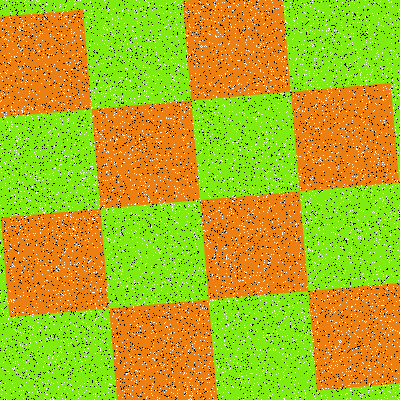

Source data for this figure (header and first rows):
Type, X, Y
Salt, 202, 46
Salt, 339, 261
Salt, 266, 196
Salt, 64, 69
Salt, 87, 121
Salt, 106, 29
Salt, 47, 270
Salt, 36, 39
Salt, 153, 384
Salt, 268, 109
Salt, 181, 279
Salt, 13, 299
Salt, 357, 186
Salt, 224, 379
Salt, 37, 307
Salt, 179, 382
Salt, 194, 270
Salt, 364, 375
Salt, 189, 57
Salt, 45, 289
Salt, 342, 108
Salt, 15, 148
Salt, 335, 365
Salt, 11, 311
Salt, 334, 71
Salt, 186, 64
Salt, 224, 344
Salt, 391, 291
Salt, 304, 40
Salt, 136, 237
Salt, 82, 326
Salt, 51, 336
Salt, 15, 214
Salt, 145, 216
Salt, 131, 116
Salt, 262, 287
Salt, 388, 335
Salt, 62, 229
Salt, 278, 224
Salt, 155, 329
Salt, 258, 307
Salt, 311, 139
Salt, 233, 69
Salt, 184, 373
Salt, 90, 17
Salt, 3, 153
Salt, 98, 187
Salt, 176, 36
Salt, 350, 36
Salt, 145, 11
Salt, 274, 296
Salt, 391, 70
Salt, 389, 241
Salt, 118, 271
Salt, 276, 374
Salt, 89, 44
Salt, 119, 77
Salt, 211, 121
Salt, 222, 36
Salt, 278, 185
... 15,940 more rows
